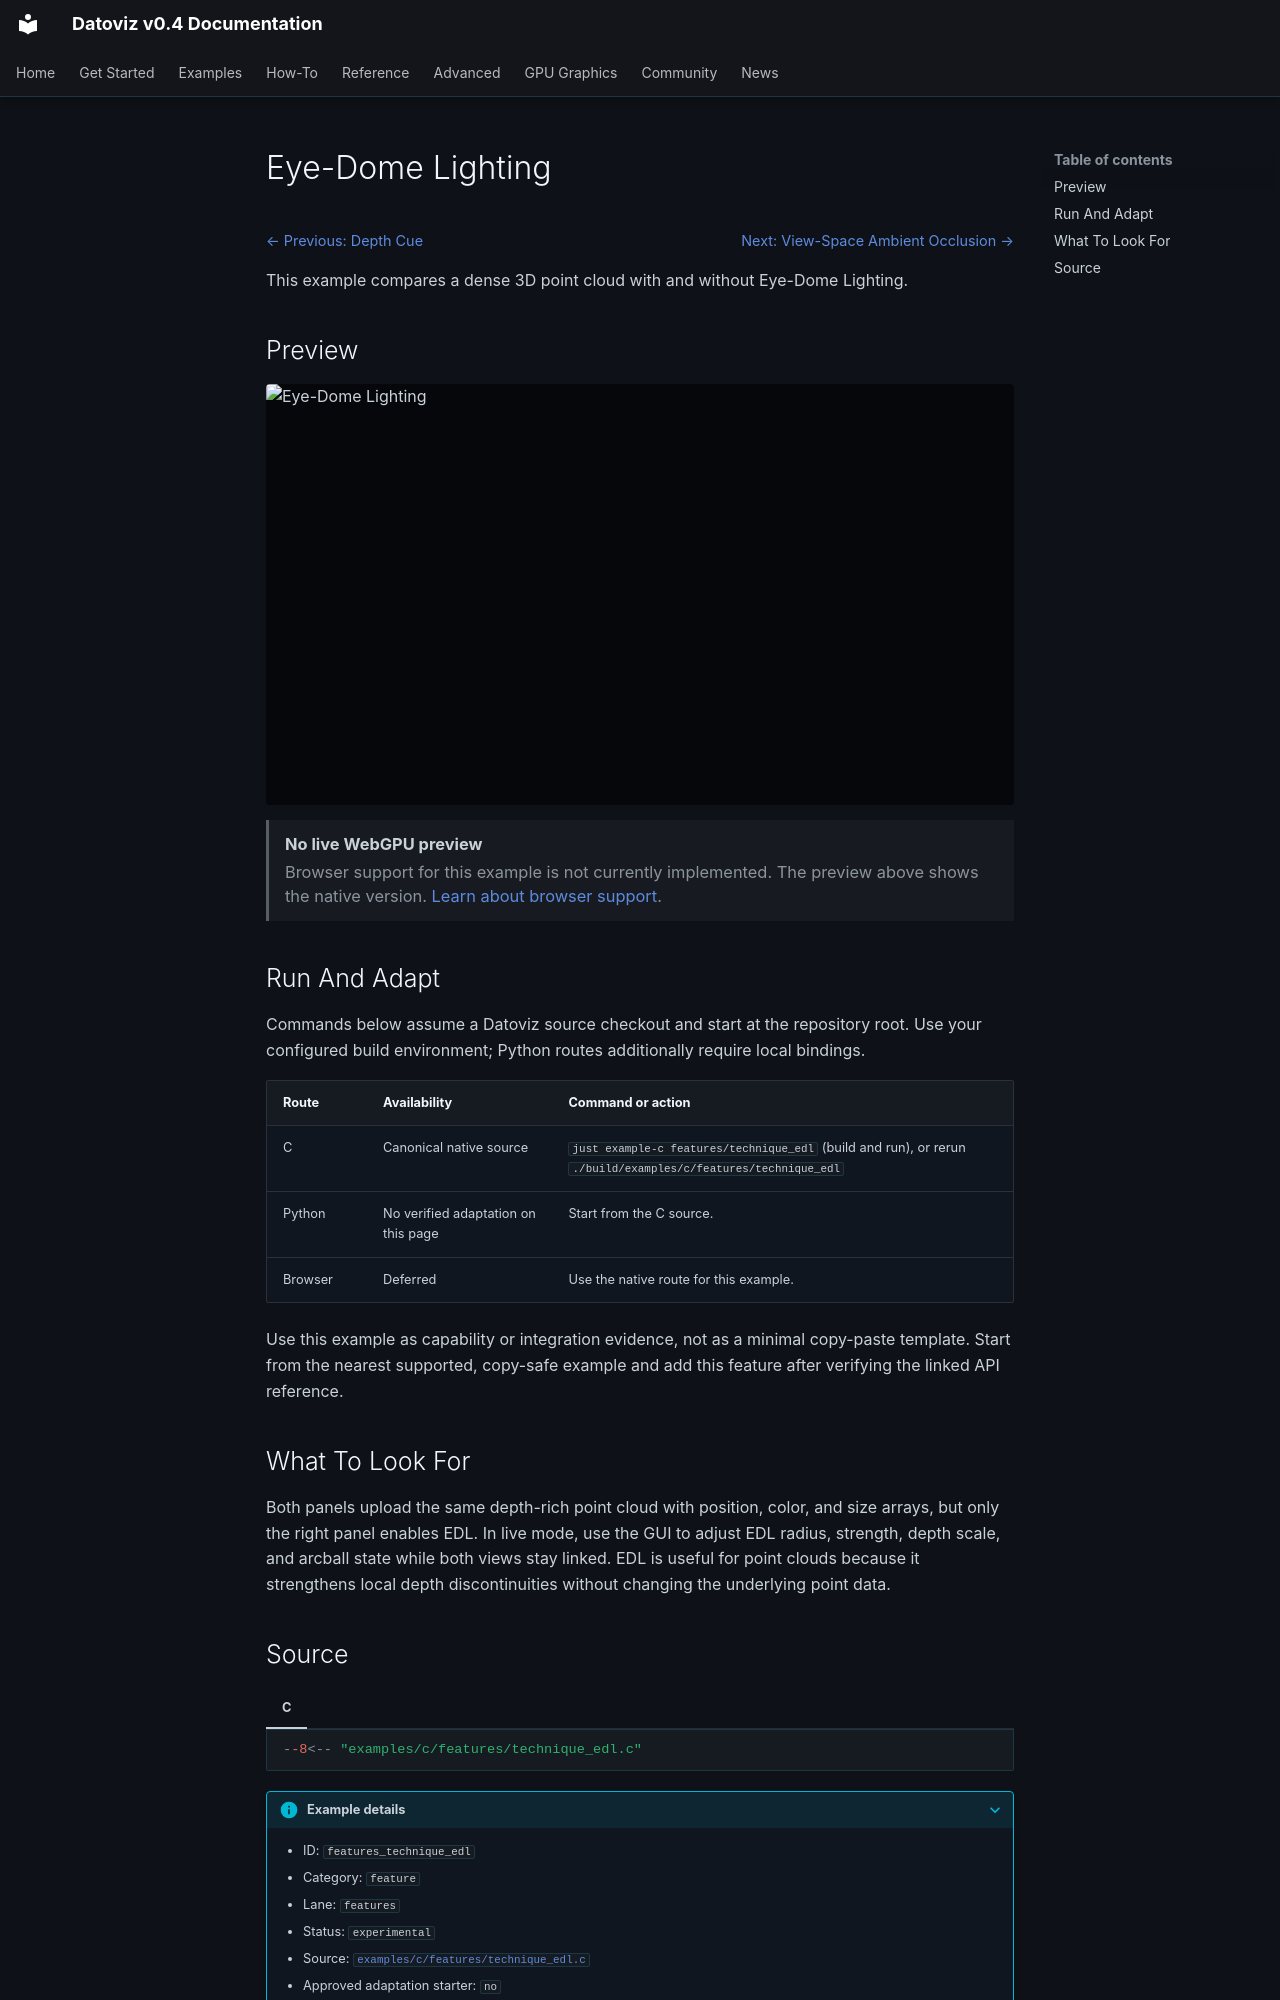

repository: datoviz/datoviz · page: examples/features/technique-edl/index.html · generator: mkdocs

# Eye-Dome Lighting

<!-- WARNING: generated by tools/build_gallery.py from examples/c/MANIFEST.yaml -->

<nav class="dvz-example-nav dvz-example-nav--top" aria-label="Example navigation">
<div class="dvz-example-nav__siblings">
<span class="dvz-example-nav__previous"><a href="../technique-depth-cue/">← Previous: Depth Cue</a></span>
<span class="dvz-example-nav__next"><a href="../technique-ao/">Next: View-Space Ambient Occlusion →</a></span>
</div>
</nav>

This example compares a dense 3D point cloud with and without Eye-Dome Lighting.

## Preview

<div class="dvz-gallery-media dvz-gallery-media--video" data-gallery-lazy="video">
  <img class="dvz-gallery-poster" src="../../../assets/gallery/v0.4/features/features_technique_edl.poster.webp" alt="Eye-Dome Lighting" loading="lazy">
  <video class="dvz-gallery-video" muted loop playsinline preload="none"
         poster="../../../assets/gallery/v0.4/features/features_technique_edl.poster.webp" aria-label="Eye-Dome Lighting preview">
    <source data-src="../../../assets/gallery/v0.4/features/features_technique_edl.mp4" type="video/mp4">
  </video>
</div>

<aside class="dvz-webgpu-unavailable" role="note">
<strong>No live WebGPU preview</strong>
<span>Browser support for this example is not currently implemented. The preview above shows the native version. <a href="../../../reference/webgpu-subset/">Learn about browser support</a>.</span>
</aside>

## Run And Adapt

Commands below assume a Datoviz source checkout and start at the repository root.
Use your configured build environment; Python routes additionally require local bindings.

| Route | Availability | Command or action |
| --- | --- | --- |
| C | Canonical native source | `just example-c features/technique_edl` (build and run), or rerun `./build/examples/c/features/technique_edl` |
| Python | No verified adaptation on this page | Start from the C source. |
| Browser | Deferred | Use the native route for this example. |

Use this example as capability or integration evidence, not as a minimal copy-paste
template. Start from the nearest supported, copy-safe example and add this feature
after verifying the linked API reference.

## What To Look For

Both panels upload the same depth-rich point cloud with position, color, and size arrays, but only the right panel enables EDL. In live mode, use the GUI to adjust EDL radius, strength, depth scale, and arcball state while both views stay linked. EDL is useful for point clouds because it strengthens local depth discontinuities without changing the underlying point data.
